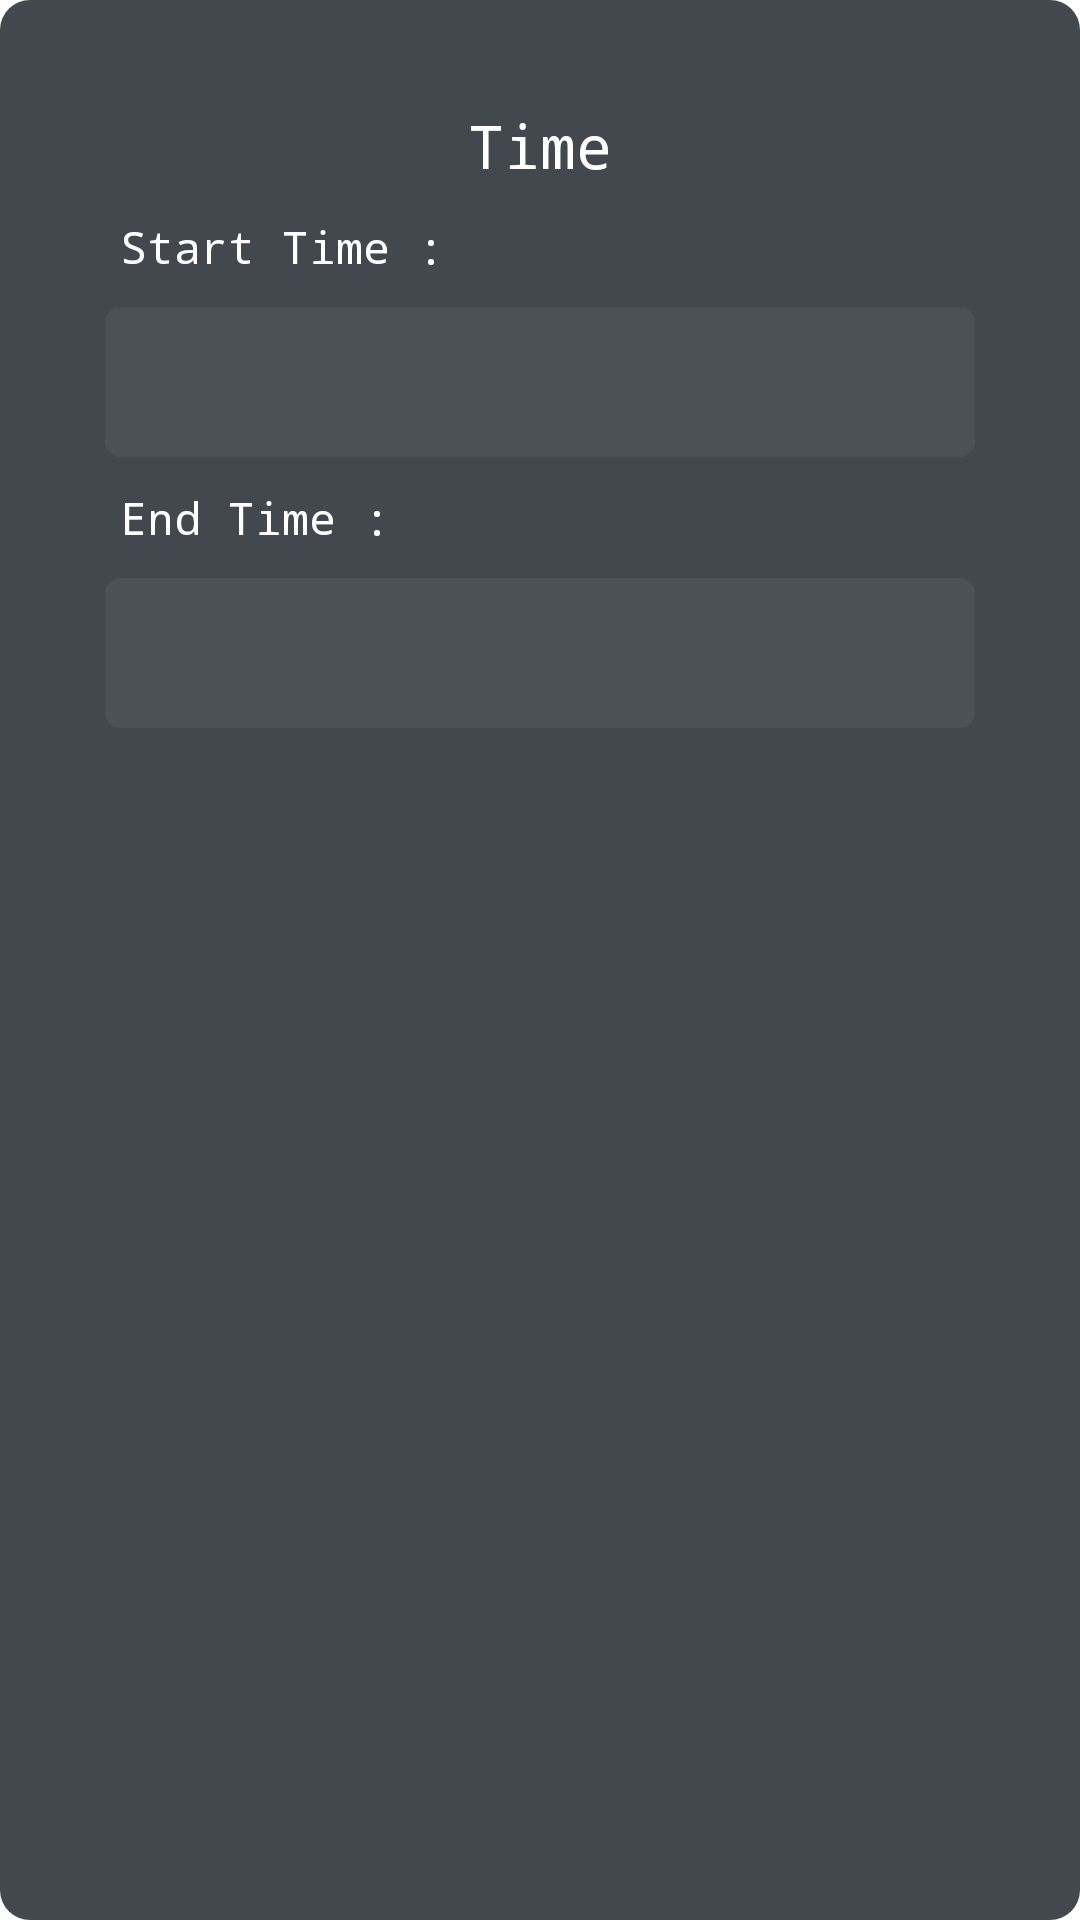

Write the Android layout XML for this screen, with the resource values it uses.
<!-- AndroidManifest.xml: application theme AppTheme -->
<!-- res/layout/picker_time.xml -->
<?xml version="1.0" encoding="utf-8"?>
<LinearLayout xmlns:android="http://schemas.android.com/apk/res/android"
    android:layout_width="wrap_content"
    android:layout_height="wrap_content"
    android:layout_gravity="center"
    android:alpha="0.9"
    android:layout_margin="30dp"
    android:background="@drawable/select_tip_border"
    android:orientation="vertical">

    <RelativeLayout
        android:background="@color/incident_bg"
        android:id="@+id/rl_tips"
        android:layout_margin="20dp"
        android:layout_width="wrap_content"
        android:layout_height="wrap_content"
        android:padding="15dp">
            <LinearLayout
                android:id="@+id/ll_root"
                android:layout_width="match_parent"
                android:layout_height="wrap_content"
                android:orientation="vertical">
                <TextView
                    android:id="@+id/titleView"
                    android:text="Time"
                    android:textSize="20sp"
                    android:gravity="center"
                    android:textColor="@color/white"
                    android:layout_width="match_parent"
                    android:layout_height="wrap_content" />

                <LinearLayout
                    android:layout_marginTop="10dp"
                    android:orientation="vertical"
                    android:layout_height="wrap_content"
                    android:layout_width="match_parent">
                    <LinearLayout
                        android:orientation="horizontal"
                        android:layout_width="match_parent"
                        android:layout_height="wrap_content">
                        <TextView
                            android:layout_marginLeft="5dp"
                            android:textColor="@color/white"
                            android:textSize="15sp"
                            android:text="Start Time :"
                            android:layout_width="wrap_content"
                            android:layout_height="wrap_content" />
                    </LinearLayout>
                    <TextView
                        android:gravity="center_vertical"
                        android:id="@+id/tv_start"
                        android:textColor="@color/incident_textcolor"
                        android:textSize="15sp"
                        android:background="@drawable/incident_border"
                        android:layout_marginTop="10dp"
                        android:layout_width="match_parent"
                        android:layout_height="50dp" />

                </LinearLayout>
                <LinearLayout
                    android:layout_marginTop="10dp"
                    android:orientation="vertical"
                    android:layout_height="wrap_content"
                    android:layout_width="match_parent">
                    <LinearLayout
                        android:orientation="horizontal"
                        android:layout_width="wrap_content"
                        android:layout_height="wrap_content">
                        <TextView
                            android:layout_marginLeft="5dp"
                            android:textColor="@color/white"
                            android:textSize="15sp"
                            android:text="End Time :"
                            android:layout_width="wrap_content"
                            android:layout_height="wrap_content" />
                    </LinearLayout>

                    <TextView
                        android:gravity="center_vertical"
                        android:id="@+id/tv_end"
                        android:textColor="@color/incident_textcolor"
                        android:textSize="15sp"
                        android:background="@drawable/incident_border"
                        android:layout_marginTop="10dp"
                        android:layout_width="match_parent"
                        android:layout_height="50dp" />
                </LinearLayout>

            </LinearLayout>

    </RelativeLayout>

</LinearLayout>
<!-- resources referenced by this layout -->
<resources>
  <color name="incident_bg">#2e343b</color>
  <color name="incident_textcolor">#919090</color>
  <color name="white">#FFFFFF</color>
  <!-- drawable incident_border (drawable-v24) -->
  <?xml version="1.0" encoding="UTF-8"?>
  <shape
      xmlns:android="http://schemas.android.com/apk/res/android"
      android:shape="rectangle">
  
      <solid android:color="#383e45" />
  
      <corners
          android:radius="5dip" />
  
      
      
      
      
      
      
      <padding
          android:left="10dp"
          android:top="10dp"
          android:right="10dp"
          android:bottom="10dp"
          />
  </shape>
  <!-- drawable select_tip_border (drawable-v24) -->
  <?xml version="1.0" encoding="UTF-8"?>
  <shape
      xmlns:android="http://schemas.android.com/apk/res/android"
      android:shape="rectangle">
  
      <solid android:color="#2e343b" />
  
      <corners
          android:radius="10dip" />
  
  
  </shape>
  <style name="AppTheme" parent="AppBaseTheme">
          <item name="android:typeface">monospace</item>
          
      </style>
  <style name="AppBaseTheme" parent="android:Theme.Light">
          <item name="android:windowNoTitle">true</item>
          <item name="android:windowActionBar">false</item>
          <item name="android:windowFullscreen">false</item>
          <item name="android:windowContentOverlay">@null</item>
          
      </style>
</resources>
